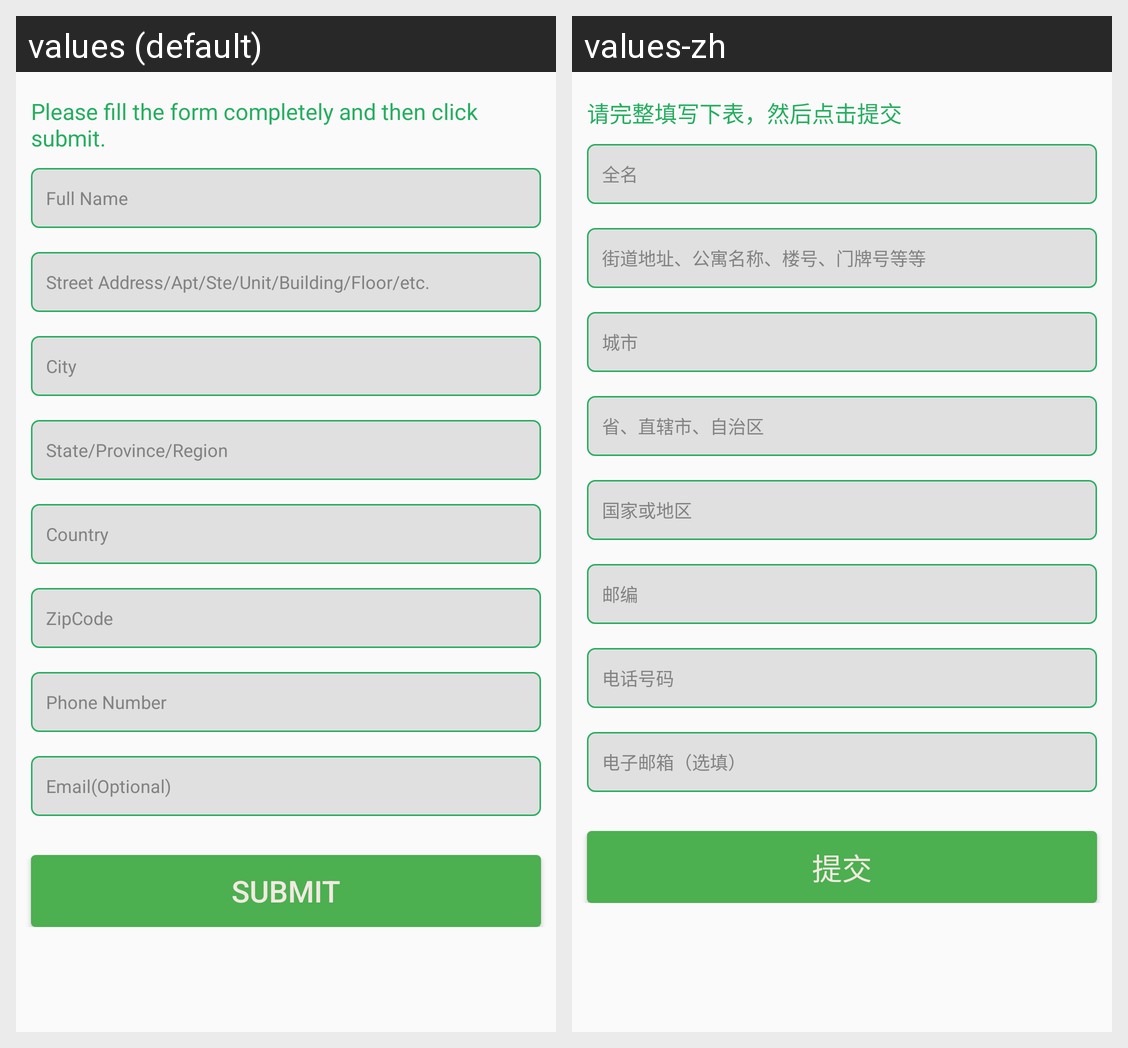

Here is an Android app screen in its default locale and in the app's own translations. Write out the translated-string differences for the strings that appear on this screen.
Android screen res/layout/content_redeem_submit.xml rendered under 2 locales, left to right: values (default), values-zh. Device: Nexus 5 (rendered at 1080×1920; each locale shown at half size, 540×960, under a caption strip naming it); theme AppTheme.
Strings drawn on this screen, with the default value and each locale's value (text and hints the layout hard-codes, and strings that could not be matched under every locale, appear in the picture but are not listed):

redeem_submit_activity_hint
  values: Please fill the form completely and then click submit.
  values-zh: 请完整填写下表，然后点击提交

redeem_submit_activity_fullname_hint
  values: Full Name
  values-zh: 全名

redeem_submit_activity_street_hint
  values: Street Address/Apt/Ste/Unit/Building/Floor/etc.
  values-zh: 街道地址、公寓名称、楼号、门牌号等等

redeem_submit_activity_city_hint
  values: City
  values-zh: 城市

redeem_submit_activity_province_hint
  values: State/Province/Region
  values-zh: 省、直辖市、自治区

redeem_submit_activity_country_hint
  values: Country
  values-zh: 国家或地区

redeem_submit_activity_zipcode_hint
  values: ZipCode
  values-zh: 邮编

redeem_submit_activity_phone_number_hint
  values: Phone Number
  values-zh: 电话号码

redeem_submit_activity_email_hint
  values: Email(Optional)
  values-zh: 电子邮箱（选填）

redeem_submit_activity_submit_button
  values: Submit
  values-zh: 提交
